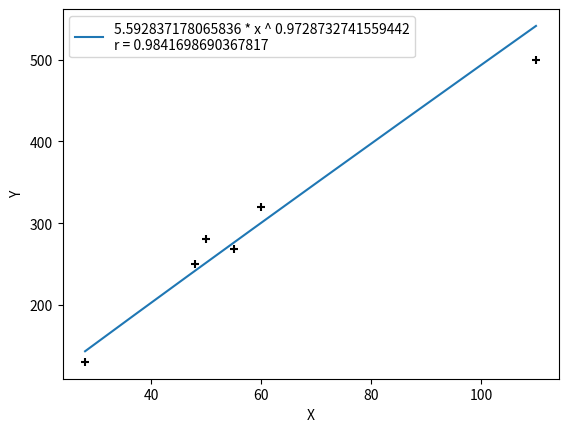

Write Python code to recreate this figure.
'''
The idea here is to have functions to analyse correlations between data.
y : data to be explained
x : explicative data
eps : random error
a, b : parameters to be estimated

Hypothesis A0:
y[i] is observed and random
x[i] is observed and not random
esp[i] is not observed and random

Hypothesis A1: errors are centered
E[esp[i]] = 0 for i = 1..n
E[y[i]] = 0 for i = 1..n (equivalent)

Hypothesis A2: Homogeneity of variances
Var(eps[i]) = sigma^2 for i = 1..n
Var(y[i]) = sigma^2 for i = 1..n (equivalent)

Hypothesis A3: esp[i] not correlated
Cov[esp[i], esp[j]] = 0 for i != j
Cov[esp[i], esp[j]] = 0 for i != j (equivalent)

'''

import numpy as np
import matplotlib as mpl
import matplotlib.pyplot as plt


def average(x):
    res = 0
    n = 0
    for el in x:
        res += el
        n += 1
    return res/n

def cov(x, y):
    n = len(x)
    if n != len(y):
        return 'error: sizes of data are not matching'
    else:
        sum_x = 0
        sum_y = 0
        prod_mixte = 0
        for i in range(n):
            prod_mixte += x[i]*y[i]
            sum_x += x[i]
            sum_y += y[i]
        return (prod_mixte - sum_x * sum_y / n) / n


def var(x):
    return cov(x, x)


def coef_correlation(x, y):
    return cov(x, y)/np.sqrt(var(x)*var(y))


def linear_coef(x, y):
    a = cov(x, y) / cov(x, x)
    b = average(y) - a * average(x)
    return a, b


class Regression:
    def __init__(self, x, y, model='linear'):
        self.model = model
        self.x = x
        self.y = y
        self.n = len(x)
        '''
        linear : y = a * x + b
        power : y = a * x ** b
        '''
        if self.model == 'power':
            self.X = np.log(self.x)
            self.Y = np.log(self.y)
            self.b, a_temp = linear_coef(self.X, self.Y)
            self.a = np.exp(a_temp)

        if self.model == 'linear':
            self.X = self.x
            self.Y = self.y
            self.a, self.b = linear_coef(self.X, self.Y)

    def get_correlation(self):
        return coef_correlation(self.x, self.y)

    def get_law(self):
        def create_fun(_a, _b, model):
            if model == 'linear':
                def fun(_x):
                    return _a * _x + _b
                return fun
            if model == 'power':
                def fun(_x):
                    return _a * _x ** _b
                return fun
        return create_fun(self.a, self.b, self.model)

    def get_str_law(self):
        if self.model == 'linear':
            return str(self.a) + ' * x + ' + str(self.b)

        if self.model == 'power':
            return str(self.a) + ' * x ^ ' + str(self.b)

    def plot(self):
        min_x = np.min(self.x)
        max_x = np.max(self.x)
        t = np.linspace(min_x, max_x, 500)
        fun_law = self.get_law()
        law_t = fun_law(t)
        legend = self.get_str_law()


        plt.figure()
        plt.scatter(self.x, self.y, color='black', marker='+')
        plt.plot(t, law_t, label=legend+'\nr = '+str(self.get_correlation()))
        plt.legend()
        plt.xlabel('X')
        plt.ylabel('Y')
        plt.show()



x0 = [28, 50, 55, 110, 60, 48]
y0 = [130, 280, 268, 500, 320, 250]
Regression(x0, y0, 'power').plot()
